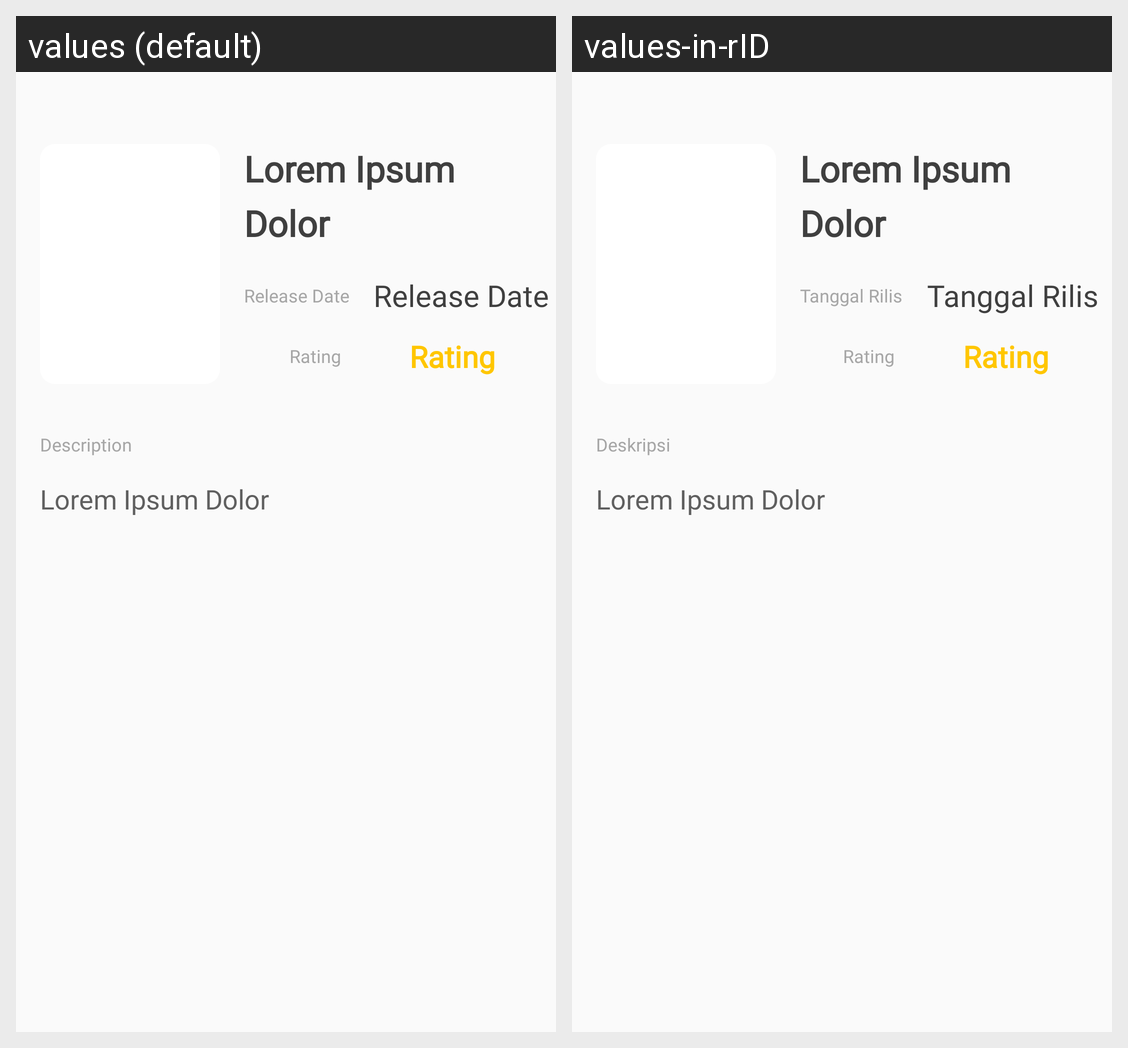

Here is an Android app screen in its default locale and in the app's own translations. Write out the translated-string differences for the strings that appear on this screen.
Android screen res/layout/content_movie_detail.xml rendered under 2 locales, left to right: values (default), values-in-rID. Device: Nexus 5 (rendered at 1080×1920; each locale shown at half size, 540×960, under a caption strip naming it); theme AppTheme.
Strings drawn on this screen, with the default value and each locale's value (text and hints the layout hard-codes, and strings that could not be matched under every locale, appear in the picture but are not listed):

placeholder
  values: Lorem Ipsum Dolor
  values-in-rID: Lorem Ipsum Dolor

description
  values: Description
  values-in-rID: Deskripsi

rating
  values: Rating
  values-in-rID: Rating

release_date
  values: Release Date
  values-in-rID: Tanggal Rilis
